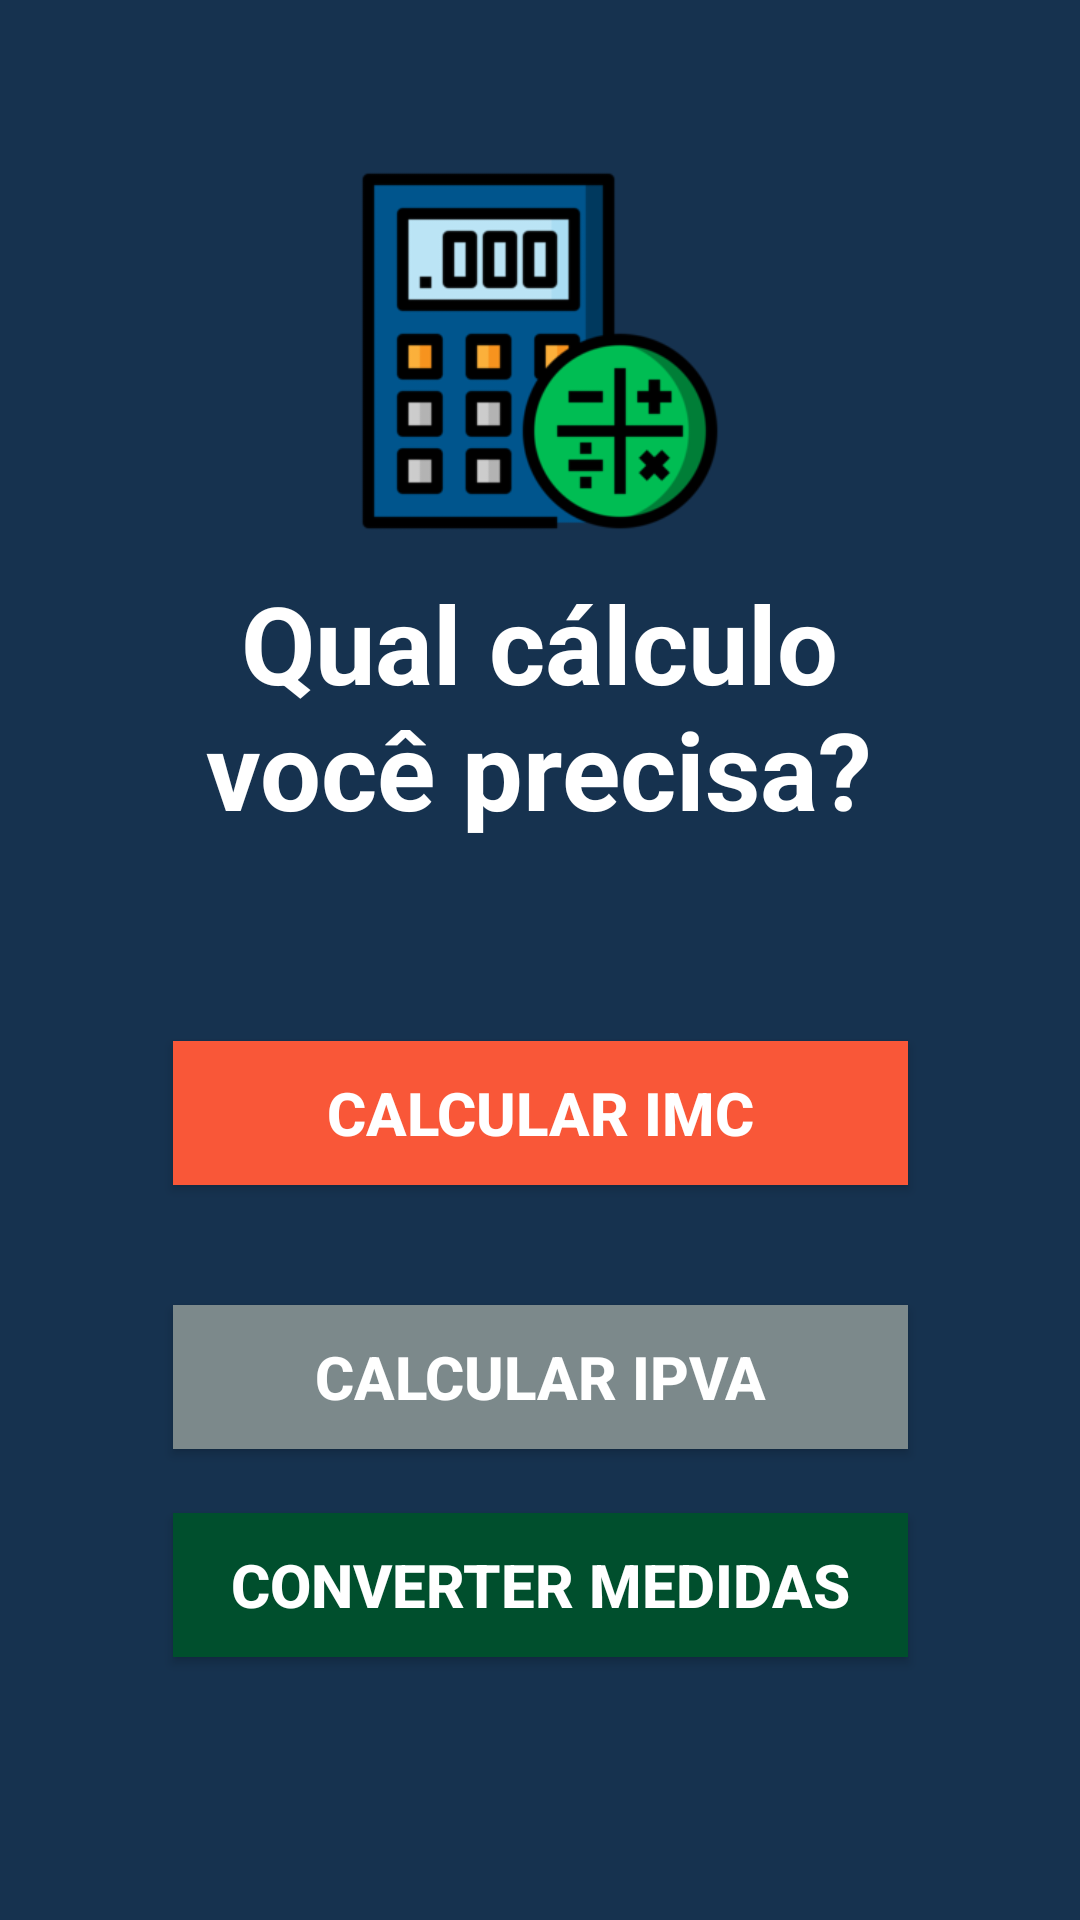

Write the Android layout XML for this screen, with the resource values it uses.
<!-- AndroidManifest.xml: application theme Theme.Cálculos3Em1 -->
<!-- res/layout/activity_main.xml -->
<?xml version="1.0" encoding="utf-8"?>
<androidx.constraintlayout.widget.ConstraintLayout xmlns:android="http://schemas.android.com/apk/res/android"
    xmlns:app="http://schemas.android.com/apk/res-auto"
    xmlns:tools="http://schemas.android.com/tools"
    android:layout_width="match_parent"
    android:layout_height="match_parent"
    android:background="@color/bgMain"
    tools:context=".MainActivity">

    <Button
        android:id="@+id/btnImc"
        android:layout_width="245dp"
        android:layout_height="wrap_content"
        android:layout_marginTop="60dp"
        android:background="@color/bgImc"
        android:text="Calcular IMC"
        android:textAlignment="center"
        android:textColor="@color/white"
        android:textSize="20sp"
        android:textStyle="bold"
        app:layout_constraintEnd_toEndOf="parent"
        app:layout_constraintStart_toStartOf="parent"
        app:layout_constraintTop_toBottomOf="@+id/titulo" />

    <Button
        android:id="@+id/btnIpva"
        android:layout_width="245dp"
        android:layout_height="wrap_content"
        android:layout_marginTop="40dp"
        android:background="@color/bgIpva"
        android:text="Calcular IPVA"
        android:textColor="@color/white"
        android:textSize="20sp"
        android:textStyle="bold"
        app:layout_constraintEnd_toEndOf="parent"
        app:layout_constraintStart_toStartOf="parent"
        app:layout_constraintTop_toBottomOf="@+id/btnImc" />

    <Button
        android:id="@+id/btnConverterMedidas"
        android:layout_width="245dp"
        android:layout_height="wrap_content"
        android:background="@color/bgConversor"
        android:text="Converter Medidas"
        android:textColor="@color/white"
        android:textSize="20sp"
        android:textStyle="bold"
        app:layout_constraintBottom_toBottomOf="parent"
        app:layout_constraintEnd_toEndOf="parent"
        app:layout_constraintHorizontal_bias="0.5"
        app:layout_constraintStart_toStartOf="parent"
        app:layout_constraintTop_toBottomOf="@+id/btnIpva"
        app:layout_constraintVertical_bias="0.196" />

    <TextView
        android:id="@+id/titulo"
        android:layout_width="238dp"
        android:layout_height="97dp"
        android:layout_marginTop="12dp"
        android:text="Qual cálculo você precisa?"
        android:textAlignment="center"
        android:textColor="@color/white"
        android:textSize="36sp"
        android:textStyle="bold"
        app:layout_constraintEnd_toEndOf="parent"
        app:layout_constraintHorizontal_bias="0.497"
        app:layout_constraintStart_toStartOf="parent"
        app:layout_constraintTop_toBottomOf="@+id/imageView" />

    <ImageView
        android:id="@+id/imageView"
        android:layout_width="122dp"
        android:layout_height="122dp"
        android:layout_marginTop="56dp"
        app:layout_constraintEnd_toEndOf="parent"
        app:layout_constraintHorizontal_bias="0.5"
        app:layout_constraintStart_toStartOf="parent"
        app:layout_constraintTop_toTopOf="parent"
        app:srcCompat="@drawable/calculator_icon" />
</androidx.constraintlayout.widget.ConstraintLayout>
<!-- resources referenced by this layout -->
<resources>
  <color name="bgConversor">#004F2D</color>
  <color name="bgImc">#F95738</color>
  <color name="bgIpva">#7C898B</color>
  <color name="bgMain">#16324F</color>
  <color name="white">#FFFFFFFF</color>
  <!-- drawable calculator_icon: png bitmap (drawable, 12327 bytes) -->
  <style name="Theme.Cálculos3Em1" parent="Theme.AppCompat.Light.NoActionBar">
          
          <item name="colorPrimary">@color/purple_500</item>
          <item name="colorPrimaryVariant">@color/purple_700</item>
          <item name="colorOnPrimary">@color/white</item>
          
          <item name="colorSecondary">@color/teal_200</item>
          <item name="colorSecondaryVariant">@color/teal_700</item>
          <item name="colorOnSecondary">@color/black</item>
          
          <item name="android:statusBarColor" tools:targetApi="l">?attr/colorPrimaryVariant</item>
          
      </style>
  <color name="purple_500">#FF6200EE</color>
  <color name="purple_700">#FF3700B3</color>
  <color name="teal_200">#FF03DAC5</color>
  <color name="teal_700">#FF018786</color>
  <color name="black">#FF000000</color>
</resources>
